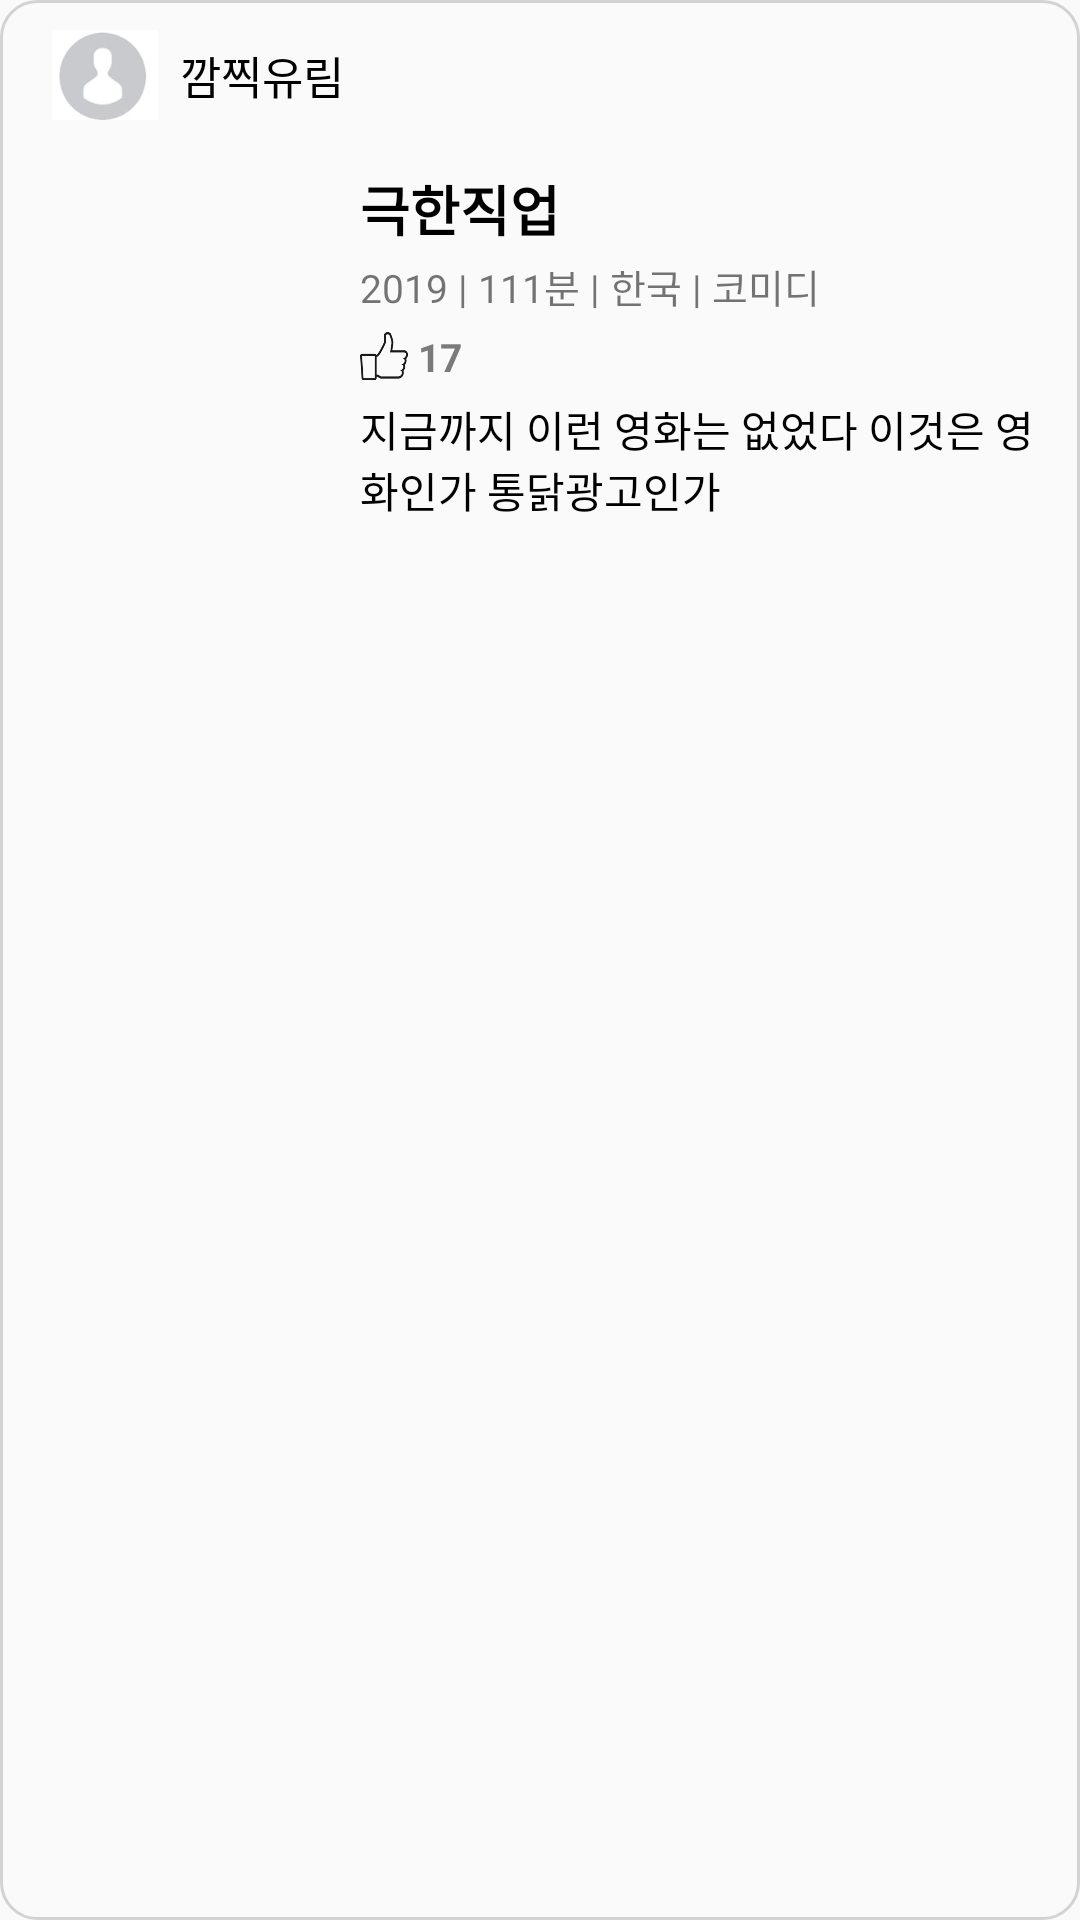

This screen was rendered from an Android layout file. Write that file and the resources it references.
<!-- AndroidManifest.xml: application theme AppTheme -->
<!-- res/layout/mypage_review_item.xml -->
<?xml version="1.0" encoding="utf-8"?>
<LinearLayout
    xmlns:android="http://schemas.android.com/apk/res/android"
    android:id="@+id/my_review1"
    style="@style/mypage_review_layout">

    // 내 정보
    <LinearLayout
        android:layout_width="match_parent"
        android:layout_height="wrap_content"
        android:orientation="horizontal">

        // 내 이미지
        <ImageView
            android:id="@+id/user_image"
            style="?android:attr/borderlessButtonStyle"
            android:layout_width="50dp"
            android:layout_height="50dp"
            android:scaleType="centerCrop"
            android:src="@drawable/person_image" />

        // 내 이름
        <TextView
            android:id="@+id/user_id"
            android:layout_width="wrap_content"
            android:layout_height="match_parent"
            android:gravity="center"
            android:text="깜찍유림"
            android:textColor="#000000"
            android:textSize="15dp" />
    </LinearLayout>

    // 내가 작성한 리뷰
    <LinearLayout
        android:layout_width="match_parent"
        android:layout_height="wrap_content"
        android:orientation="horizontal">

        //영화 포스터
        <ImageView
            android:id="@+id/movie_poster"
            android:layout_width="100dp"
            android:layout_height="130dp"
            android:scaleType="fitXY"
            android:src="@drawable/social_movie1" />

        // 영화 정보
        <LinearLayout
            android:layout_width="match_parent"
            android:layout_height="wrap_content"
            android:layout_marginLeft="10dp"
            android:orientation="vertical"
            android:layout_gravity="center" >

            // 영화 제목
            <TextView
                android:id="@+id/movie_title"
                android:layout_width="match_parent"
                android:layout_height="match_parent"
                android:text="극한직업"
                android:textColor="#000000"
                android:textSize="18dp"
                android:textStyle="bold" />

            // 상영년도 〮 상영시간 〮 국가 〮 장르
            <LinearLayout
                android:layout_width="wrap_content"
                android:layout_height="wrap_content"
                android:orientation="horizontal"
                android:layout_marginTop="3dp" >

                <TextView
                    android:id="@+id/movie_year"
                    android:layout_width="wrap_content"
                    android:layout_height="wrap_content"
                    android:text="2019"
                    android:textSize="13dp" />

                <TextView
                    android:layout_width="wrap_content"
                    android:layout_height="wrap_content"
                    android:text=" | "
                    android:textSize="13dp" />

                <TextView
                    android:id="@+id/movie_running_time"
                    android:layout_width="wrap_content"
                    android:layout_height="wrap_content"
                    android:text="111"
                    android:textSize="13dp" />

                <TextView
                    android:layout_width="wrap_content"
                    android:layout_height="wrap_content"
                    android:text="분 | "
                    android:textSize="13dp" />

                <TextView
                    android:id="@+id/movie_country"
                    android:layout_width="wrap_content"
                    android:layout_height="wrap_content"
                    android:text="한국"
                    android:textSize="13dp" />

                <TextView
                    android:layout_width="wrap_content"
                    android:layout_height="wrap_content"
                    android:text=" | "
                    android:textSize="13dp" />

                <TextView
                    android:id="@+id/movie_genre"
                    android:layout_width="wrap_content"
                    android:layout_height="wrap_content"
                    android:text="코미디"
                    android:textSize="13dp" />
            </LinearLayout>

            // 추천 수
            <TextView
                android:id="@+id/movie_recommend"
                android:layout_width="wrap_content"
                android:layout_height="wrap_content"
                android:layout_marginTop="5dp"
                android:drawableLeft="@drawable/unlike_left_image_customise"
                android:text=" 17"
                android:textColor="#7C7979"
                android:textSize="13dp"
                android:textStyle="bold" />

            // 내용
            <TextView
                android:id="@+id/review_content"
                android:layout_width="match_parent"
                android:layout_height="match_parent"
                android:layout_marginTop="5dp"
                android:text="지금까지 이런 영화는 없었다 이것은 영화인가 통닭광고인가"
                android:textColor="#000000"
                android:textSize="14dp" />
        </LinearLayout>
    </LinearLayout>
</LinearLayout>
<!-- resources referenced by this layout -->
<resources>
  <!-- drawable person_image: jpg bitmap (drawable, 2415 bytes) -->
  <!-- drawable unlike_left_image_customise (drawable) -->
  <?xml version="1.0" encoding="utf-8"?>
  <layer-list xmlns:android="http://schemas.android.com/apk/res/android">
      
      <item
          android:drawable="@drawable/unlike"
          android:width="16dp"
          android:height="16dp"/>
  </layer-list>
  <style name="mypage_review_layout">
          <item name="android:layout_width">match_parent</item>
          <item name="android:layout_height">200dp</item>
          <item name="android:layout_marginTop">15dp</item>
          <item name="android:layout_marginLeft">10dp</item>
          <item name="android:layout_marginRight">10dp</item>
          <item name="android:orientation">vertical</item>
          <item name="android:paddingLeft">10dp</item>
          <item name="android:paddingRight">10dp</item>
          <item name="android:paddingBottom">15dp</item>
          <item name="android:background">@drawable/my_review_border</item>
      </style>
  <style name="AppTheme" parent="Theme.AppCompat.Light.DarkActionBar">
          
          <item name="colorPrimary">@color/colorPrimary</item>
          <item name="colorPrimaryDark">@color/colorPrimaryDark</item>
          <item name="colorAccent">@color/colorAccent</item>
          <item name="windowActionBar">false</item>
          <item name="windowNoTitle">true</item>
      </style>
  <!-- drawable unlike: png bitmap (drawable, 21442 bytes) -->
  <!-- drawable my_review_border (drawable) -->
  <?xml version="1.0" encoding="utf-8"?>
  <selector xmlns:android="http://schemas.android.com/apk/res/android">
      <item
          android:bottom="2dp"
          android:left="2dp"
          android:right="2dp"
          android:top="2dp">
          <shape android:shape="rectangle" >
              <stroke
                  android:width="1dp"
                  android:color="#D3D3D3" />
              <corners
                  android:topLeftRadius="12dp"
                  android:topRightRadius="12dp"
                  android:bottomLeftRadius="12dp"
                  android:bottomRightRadius="12dp"/>
          </shape>
      </item>
  </selector>
  <!-- not gathered from this repository: default colours our renderer supplied (Android Studio template values) -->
  <color name="colorPrimary">#FF6200EE</color>
  <color name="colorPrimaryDark">#FF3700B3</color>
  <color name="colorAccent">#FF03DAC5</color>
</resources>
